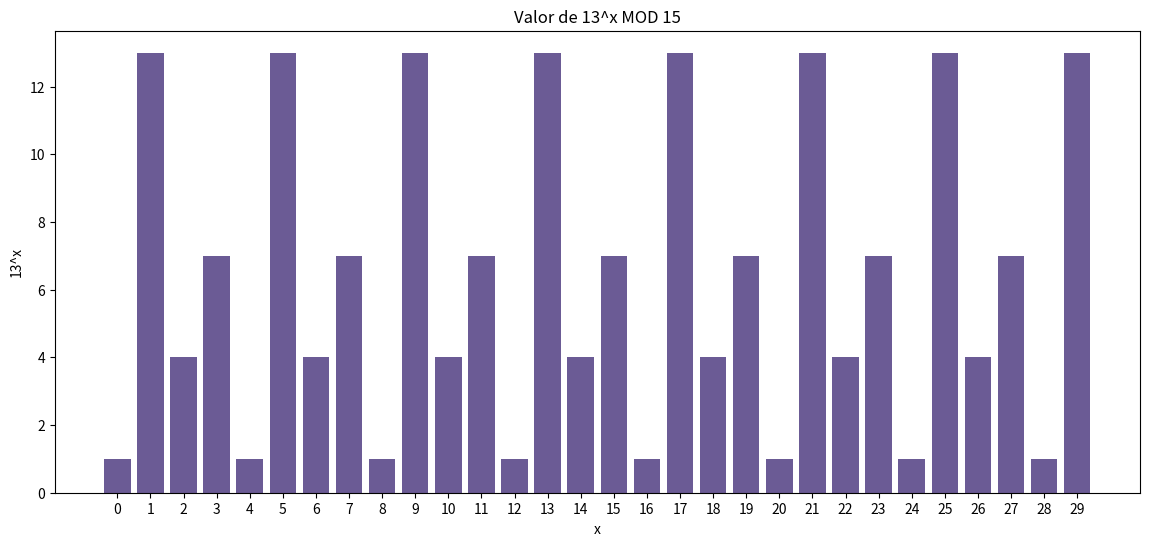

Here is the Python script that generated this plot:
import matplotlib.pyplot as plt
import numpy as np

def expmodN(a, N, x):
    if x == 0:
        return 1
    else:
        return (a * (expmodN(a, N, x-1))) % N


a = 13
N = 15
Rango = 30

x = []
y = []
for i in range(Rango):
    x.append(i)
    y.append(i)


for i in range(len(x)):
    y[i] = expmodN(a, N, x[i])

labels = []
for k in range(Rango):
    labels.append(k)
    
index = np.arange(len(labels))
plt.figure(figsize=(14,6))
plt.bar(x, y, color='#6b5b95')
plt.xlabel('x')
plt.ylabel(str(a)+'^x')
plt.xticks(index, labels, rotation=0)
plt.title('Valor de '+ str(a)+ '^x MOD '+ str(N))
plt.show()


